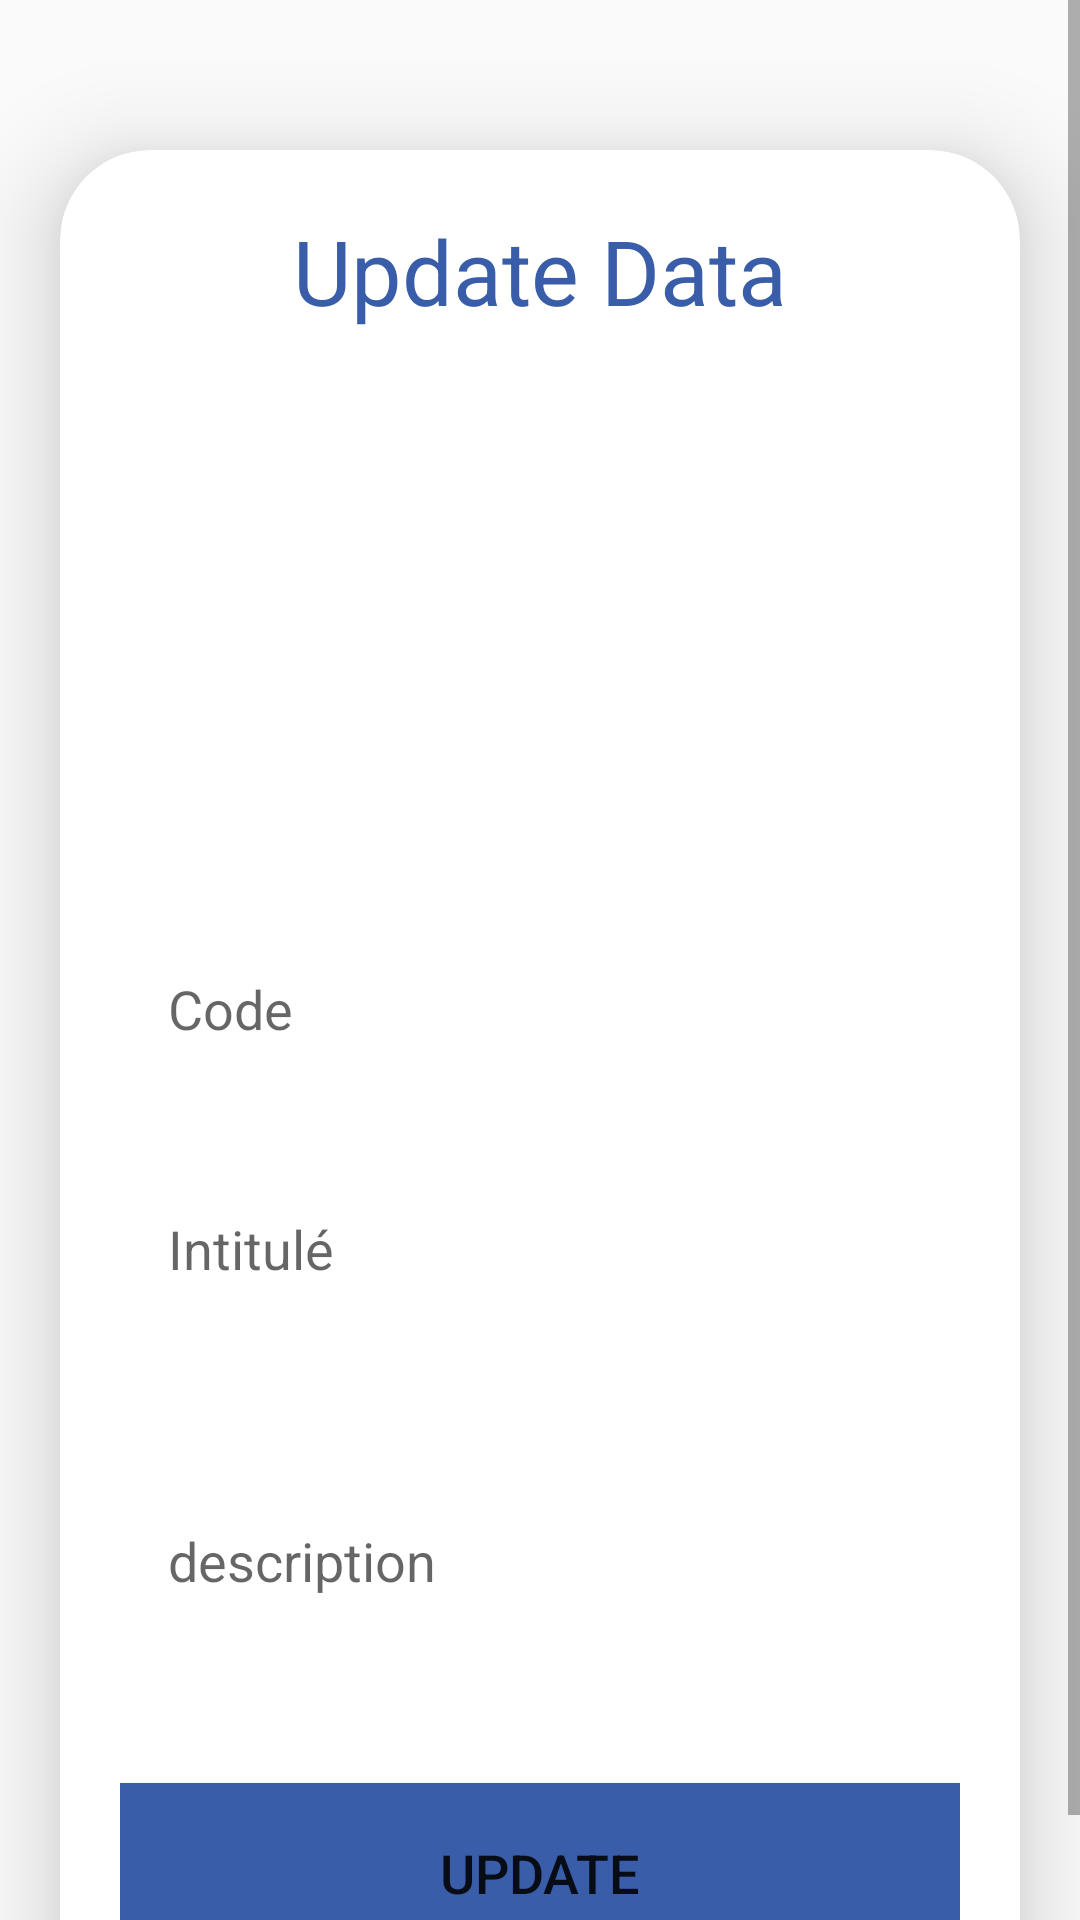

Produce the Android XML layout that renders to this screen, including the resource entries it uses.
<!-- AndroidManifest.xml: application theme AppTheme -->
<!-- res/layout/activity_update.xml -->
<?xml version="1.0" encoding="utf-8"?>
<ScrollView
    xmlns:android="http://schemas.android.com/apk/res/android"
    xmlns:app="http://schemas.android.com/apk/res-auto"
    xmlns:tools="http://schemas.android.com/tools"
    android:layout_width="match_parent"
    android:layout_height="match_parent"
    android:orientation="vertical"
    tools:context=".UpdateActivity">

    <androidx.cardview.widget.CardView
        android:layout_width="match_parent"
        android:layout_height="wrap_content"
        android:layout_marginTop="50dp"
        android:layout_marginEnd="20dp"
        android:layout_marginStart="20dp"
        app:cardCornerRadius="30dp"
        app:cardElevation="20dp">

        <LinearLayout
            android:layout_width="match_parent"
            android:layout_height="627dp"
            android:layout_gravity="center_horizontal"
            android:background="@drawable/lavender_border"
            android:orientation="vertical"
            android:padding="20dp">

            <TextView
                android:layout_width="match_parent"
                android:layout_height="wrap_content"
                android:text="Update Data"
                android:textAlignment="center"
                android:textColor="@color/bleu"
                android:textSize="30sp" />

            <ImageView
                android:id="@+id/updateImage"
                android:layout_width="match_parent"
                android:layout_height="166dp"
                android:layout_marginTop="10dp"
                android:scaleType="fitXY"
                android:src="@drawable/ic_menu_camera" />

            <EditText
                android:id="@+id/updateCode"
                android:layout_width="match_parent"
                android:layout_height="60dp"
                android:layout_marginTop="20dp"
                android:background="@drawable/lavender_border"
                android:gravity="start|center_vertical"
                android:hint="Code"
                android:padding="16dp"
                android:textColor="@color/bleu" />

            <EditText
                android:id="@+id/updateTitle"
                android:layout_width="match_parent"
                android:layout_height="60dp"
                android:layout_marginTop="20dp"
                android:background="@drawable/lavender_border"
                android:gravity="start|center_vertical"
                android:hint="Intitulé"
                android:padding="16dp"
                android:textColor="@color/bleu" />

            <EditText
                android:id="@+id/updateDesc"
                android:layout_width="match_parent"
                android:layout_height="108dp"
                android:layout_marginTop="20dp"
                android:background="@drawable/lavender_border"
                android:gravity="start|center_vertical"
                android:hint="description"
                android:padding="16dp"
                android:textColor="@color/bleu" />


            <Button
                android:id="@+id/updateButton"
                android:layout_width="match_parent"
                android:layout_height="60dp"
                android:layout_marginTop="20dp"
                android:background="@color/bleu"
                android:text="Update"
                android:textSize="18sp"
                app:cornerRadius="20dp" />

        </LinearLayout>

    </androidx.cardview.widget.CardView>

</ScrollView>
<!-- resources referenced by this layout -->
<resources>
  <color name="bleu">#395da8</color>
  <style name="AppTheme" parent="Theme.AppCompat.Light.DarkActionBar">
  
      </style>
</resources>
